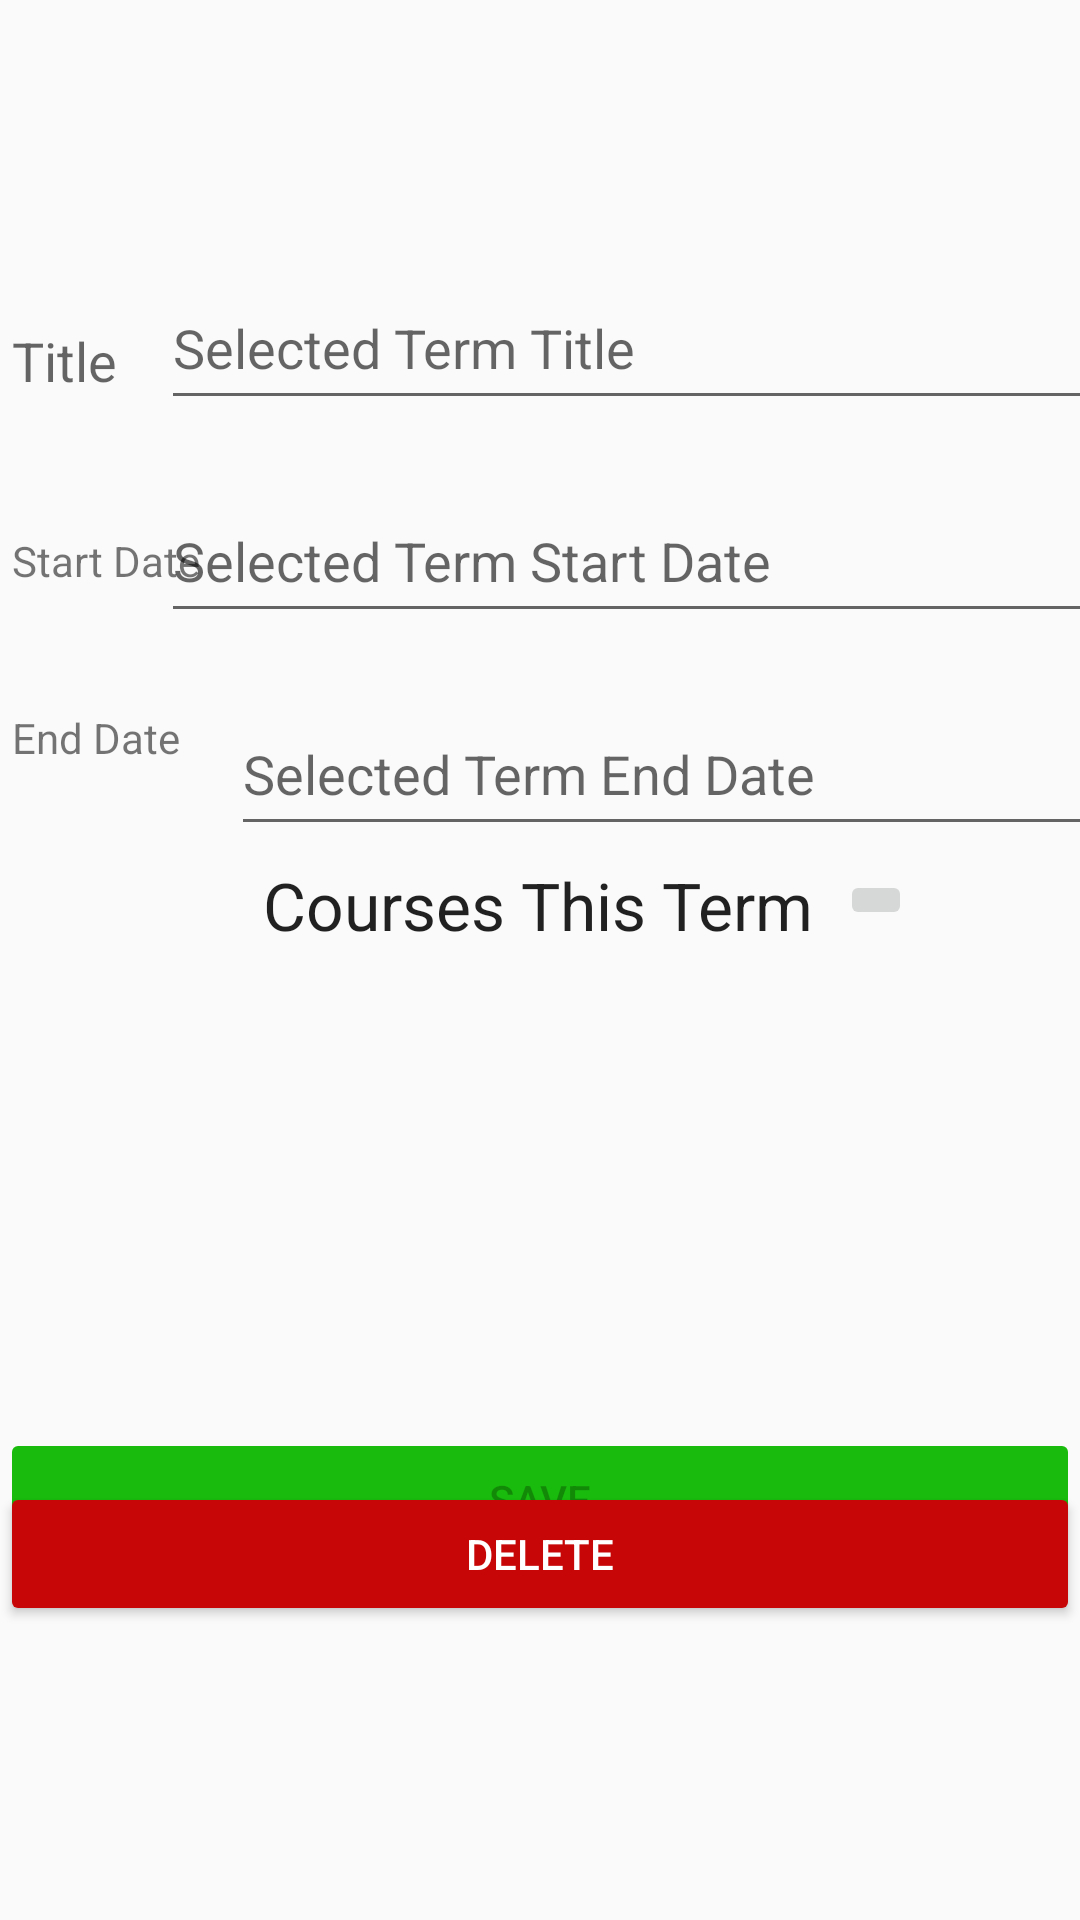

Layout XML and referenced resources for this Android screen:
<!-- AndroidManifest.xml: application theme AppTheme -->
<!-- res/layout/activity_term_detail.xml -->
<?xml version="1.0" encoding="utf-8"?>
<androidx.constraintlayout.widget.ConstraintLayout xmlns:android="http://schemas.android.com/apk/res/android"
    android:layout_width="match_parent"
    android:layout_height="match_parent"
    xmlns:app="http://schemas.android.com/apk/res-auto">

    <EditText
        android:id="@+id/detail_term_title"
        android:layout_width="320dp"
        android:layout_height="51dp"
        android:layout_marginStart="40dp"
        android:layout_marginTop="89dp"
        android:layout_marginEnd="12dp"
        android:layout_marginBottom="20dp"
        android:autofillHints=""
        android:hint="@string/detail_term_title_hint"
        android:inputType="textCapSentences"
        app:layout_constraintBottom_toTopOf="@+id/detail_term_start"
        app:layout_constraintEnd_toEndOf="parent"
        app:layout_constraintStart_toEndOf="@+id/term_title_label"
        app:layout_constraintTop_toTopOf="parent" />

    <TextView
        android:id="@+id/term_title_label"
        android:layout_width="wrap_content"
        android:layout_height="wrap_content"
        android:layout_marginStart="4dp"
        android:layout_marginTop="108dp"
        android:text="@string/title_label"
        android:textAppearance="@style/TextAppearance.AppCompat.Medium"
        app:layout_constraintStart_toStartOf="parent"
        app:layout_constraintTop_toTopOf="parent" />

    <TextView
        android:id="@+id/term_start_label"
        android:layout_width="wrap_content"
        android:layout_height="wrap_content"
        android:layout_marginStart="4dp"
        android:layout_marginTop="45dp"
        android:text="@string/start_date_label"
        android:textAppearance="@style/TextAppearance.AppCompat.Small"
        app:layout_constraintStart_toStartOf="parent"
        app:layout_constraintTop_toBottomOf="@+id/term_title_label" />

    <TextView
        android:id="@+id/term_end_label"
        android:layout_width="wrap_content"
        android:layout_height="wrap_content"
        android:layout_marginStart="4dp"
        android:layout_marginTop="52dp"
        android:layout_marginBottom="74dp"
        android:text="@string/end_date_label"
        android:textAppearance="@style/TextAppearance.AppCompat.Small"
        app:layout_constraintBottom_toTopOf="@+id/term_courses"
        app:layout_constraintStart_toStartOf="parent"
        app:layout_constraintTop_toBottomOf="@+id/term_start_label" />

    <EditText
        android:id="@+id/detail_term_end"
        android:layout_width="320dp"
        android:layout_height="51dp"
        android:layout_marginStart="17dp"
        android:layout_marginTop="20dp"
        android:layout_marginEnd="9dp"
        android:layout_marginBottom="8dp"
        android:ems="10"
        android:hint="@string/detail_term_end_hint"
        android:inputType="date"
        app:layout_constraintBottom_toTopOf="@+id/add_new_note"
        app:layout_constraintEnd_toEndOf="parent"
        app:layout_constraintHorizontal_bias="0.0"
        app:layout_constraintStart_toEndOf="@+id/term_end_label"
        app:layout_constraintTop_toBottomOf="@+id/detail_term_start" />

    

    <EditText
        android:id="@+id/detail_term_start"
        android:layout_width="320dp"
        android:layout_height="51dp"
        android:layout_marginStart="12dp"
        android:layout_marginTop="20dp"
        android:layout_marginEnd="12dp"
        android:ems="10"
        android:hint="@string/detail_term_start_hint"
        android:inputType="date"
        app:layout_constraintEnd_toEndOf="parent"
        app:layout_constraintStart_toEndOf="@+id/term_start_label"
        app:layout_constraintTop_toBottomOf="@+id/detail_term_title" />

    <Button
        android:id="@+id/detail_term_save"
        android:layout_width="match_parent"
        android:layout_height="wrap_content"
        android:layout_marginTop="42dp"
        android:backgroundTint="#19BB0C"
        android:enabled="false"
        android:text="@string/button_save"
        app:layout_constraintEnd_toEndOf="parent"
        app:layout_constraintHorizontal_bias="0.0"
        app:layout_constraintStart_toStartOf="parent"
        app:layout_constraintTop_toBottomOf="@+id/term_courses" />

    <Button
        android:id="@+id/detail_term_delete"
        android:layout_width="match_parent"
        android:layout_height="wrap_content"
        android:layout_marginTop="4dp"
        android:layout_marginBottom="132dp"
        android:backgroundTint="#C70707"
        android:text="@string/button_delete"
        android:textColor="#FFF"
        app:layout_constraintBottom_toBottomOf="parent"
        app:layout_constraintEnd_toEndOf="parent"
        app:layout_constraintHorizontal_bias="0.0"
        app:layout_constraintStart_toStartOf="parent"
        app:layout_constraintTop_toBottomOf="@+id/detail_term_save" />

    <androidx.recyclerview.widget.RecyclerView
        android:id="@+id/term_courses"
        android:layout_width="match_parent"
        android:layout_height="117dp"
        android:layout_marginTop="7dp"
        android:layout_marginBottom="42dp"
        app:layout_constraintBottom_toTopOf="@+id/detail_term_save"
        app:layout_constraintEnd_toEndOf="parent"
        app:layout_constraintHorizontal_bias="0.8"
        app:layout_constraintStart_toStartOf="parent"
        app:layout_constraintTop_toBottomOf="@+id/term_add_new_course" />

    <TextView
        android:id="@+id/term_courses_title"
        android:layout_width="wrap_content"
        android:layout_height="wrap_content"
        android:layout_marginTop="16dp"
        android:layout_marginBottom="12dp"
        android:text="@string/term_course_list_label"
        android:textAppearance="@style/TextAppearance.AppCompat.Large"
        app:layout_constraintBottom_toTopOf="@+id/term_courses"
        app:layout_constraintEnd_toEndOf="parent"
        app:layout_constraintHorizontal_bias="0.497"
        app:layout_constraintStart_toStartOf="parent"
        app:layout_constraintTop_toBottomOf="@+id/detail_term_end" />

    <ImageButton
        android:id="@+id/term_add_new_course"
        android:layout_width="wrap_content"
        android:layout_height="wrap_content"
        android:layout_marginStart="9dp"
        android:layout_marginTop="8dp"
        app:layout_constraintStart_toEndOf="@+id/term_courses_title"
        app:layout_constraintTop_toBottomOf="@+id/detail_term_end"
        app:srcCompat="@drawable/ic_add_black_24dp" />

</androidx.constraintlayout.widget.ConstraintLayout>
<!-- resources referenced by this layout -->
<resources>
  <string name="button_delete">Delete</string>
  <string name="button_save">Save</string>
  <string name="detail_term_end_hint">Selected Term End Date</string>
  <string name="detail_term_start_hint">Selected Term Start Date</string>
  <string name="detail_term_title_hint">Selected Term Title</string>
  <string name="end_date_label">End Date</string>
  <string name="start_date_label">Start Date</string>
  <string name="term_course_list_label">Courses This Term</string>
  <string name="title_label">Title</string>
  <style name="AppTheme" parent="Theme.AppCompat.Light.DarkActionBar">
          
          <item name="colorPrimary">@color/colorPrimary</item>
          <item name="colorPrimaryDark">@color/colorPrimaryDark</item>
          <item name="colorAccent">@color/colorAccent</item>
      </style>
  <color name="colorPrimary">#6200EE</color>
  <color name="colorPrimaryDark">#3700B3</color>
  <color name="colorAccent">#03DAC5</color>
</resources>
